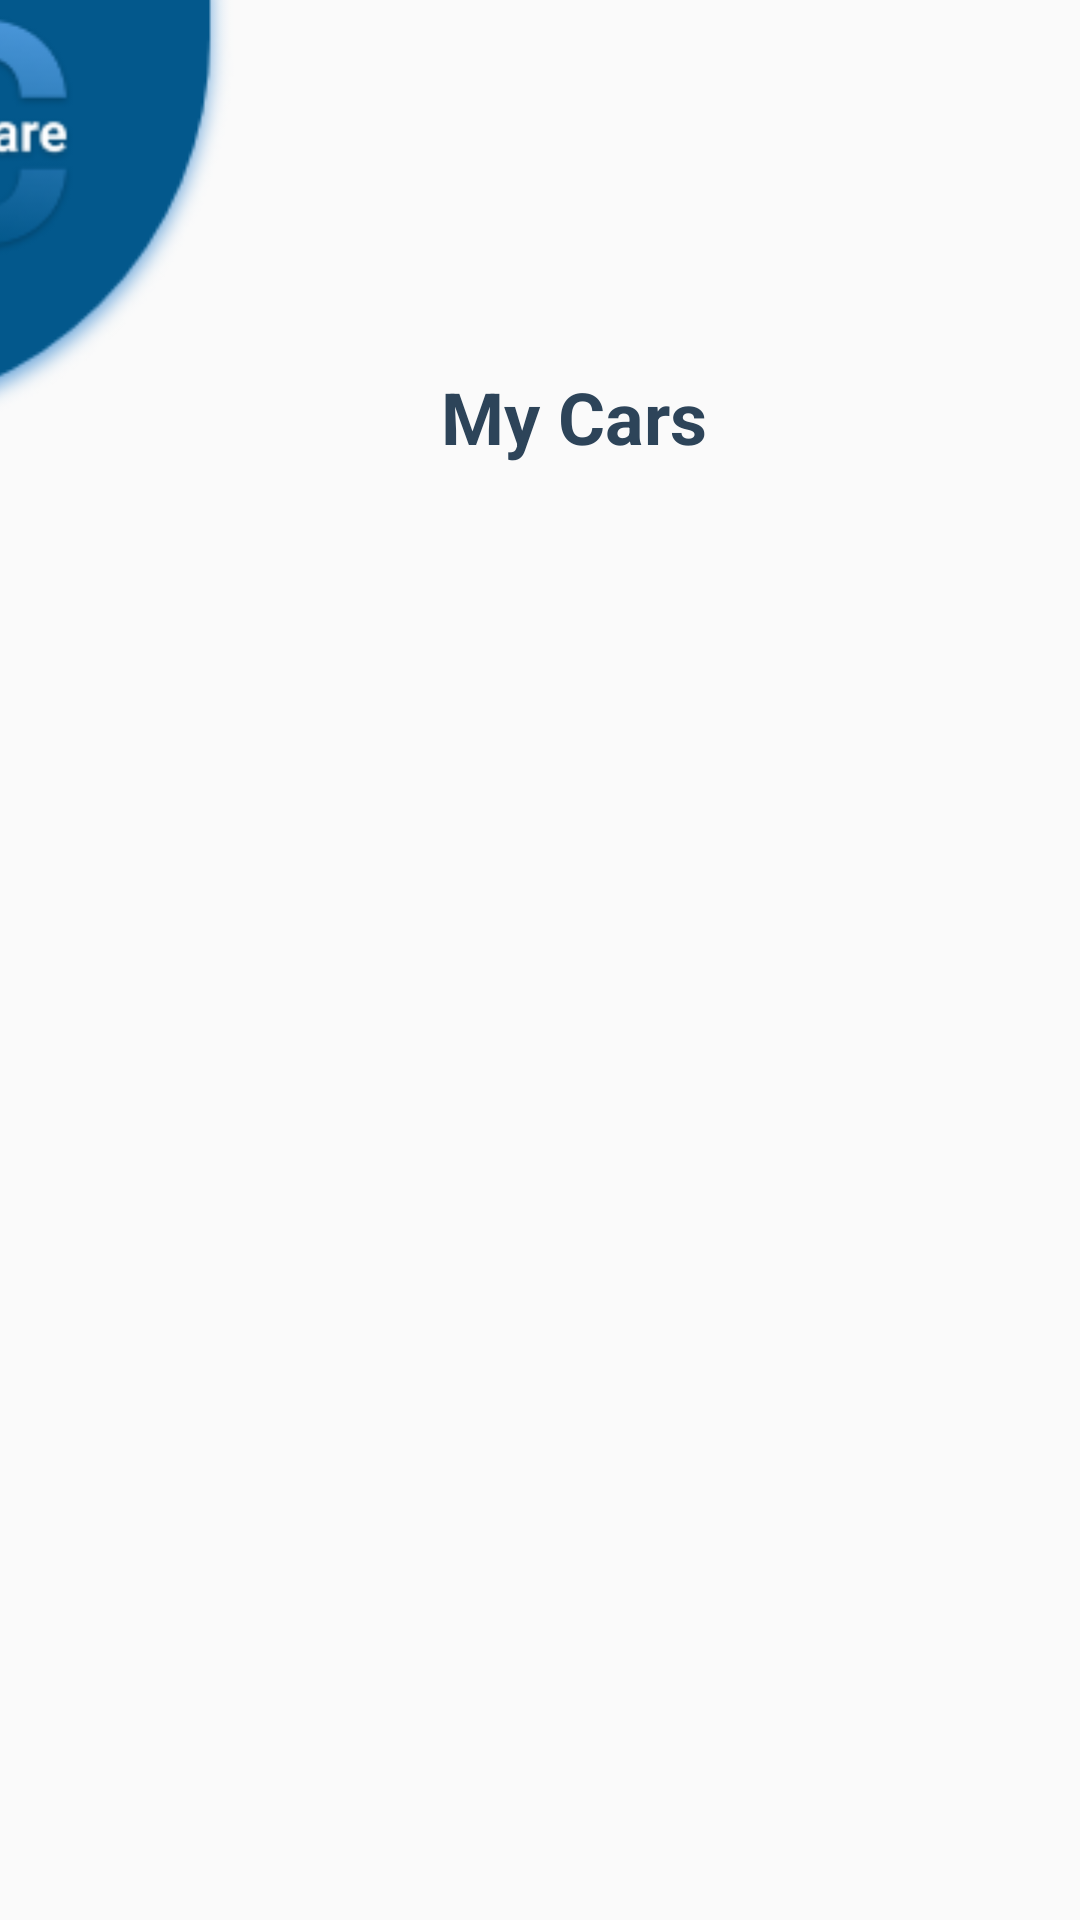

Write the Android layout XML for this screen, with the resource values it uses.
<!-- AndroidManifest.xml: application theme AppTheme -->
<!-- res/layout/activity_my_garage.xml -->
<?xml version="1.0" encoding="utf-8"?>
<androidx.constraintlayout.widget.ConstraintLayout xmlns:android="http://schemas.android.com/apk/res/android"
    xmlns:app="http://schemas.android.com/apk/res-auto"
    xmlns:tools="http://schemas.android.com/tools"
    android:layout_width="match_parent"
    android:layout_height="match_parent"
    tools:context=".MyGarage">

    <ImageView
        android:id="@+id/imageView4"
        android:layout_width="wrap_content"
        android:layout_height="wrap_content"
        android:layout_marginTop="4dp"
        android:layout_marginEnd="212dp"
        android:contentDescription="@string/logo_corner_img"
        app:layout_constraintBottom_toBottomOf="@+id/back_btn"
        app:layout_constraintEnd_toStartOf="@+id/back_btn"
        app:layout_constraintTop_toTopOf="parent"
        app:layout_constraintVertical_bias="0.184"
        app:srcCompat="@drawable/logo_corner" />

    <TextView
        android:layout_width="wrap_content"
        android:layout_height="wrap_content"
        android:text="@string/my_cars"
        android:textColor="@color/colorPrimaryDark"
        android:textStyle="bold"
        android:textSize="24sp"
        app:layout_constraintBottom_toTopOf="@+id/recycle_view"
        app:layout_constraintEnd_toStartOf="@+id/back_btn"
        app:layout_constraintHorizontal_bias="0.552"
        app:layout_constraintStart_toEndOf="@+id/imageView4"
        app:layout_constraintTop_toTopOf="parent"
        app:layout_constraintVertical_bias="0.818" />

    <Button
        android:id="@+id/back_btn"
        android:layout_width="45dp"
        android:layout_height="42dp"
        android:layout_marginTop="24dp"
        android:layout_marginEnd="24dp"
        android:background="@drawable/back_btn"
        android:backgroundTint="@color/colorLightBlue"
        app:layout_constraintEnd_toEndOf="parent"
        app:layout_constraintTop_toTopOf="parent" />

    <androidx.recyclerview.widget.RecyclerView
        android:id="@+id/recycle_view"
        android:layout_width="match_parent"
        android:layout_height="0dp"
        android:layout_marginTop="32dp"
        android:scrollbars="vertical"
        app:layout_constraintBottom_toBottomOf="parent"
        app:layout_constraintEnd_toEndOf="parent"
        app:layout_constraintStart_toStartOf="parent"
        app:layout_constraintTop_toBottomOf="@+id/imageView4" />

</androidx.constraintlayout.widget.ConstraintLayout>
<!-- resources referenced by this layout -->
<resources>
  <color name="colorLightBlue">#4A96D9</color>
  <color name="colorPrimaryDark">#2D4459</color>
  <!-- drawable logo_corner: png bitmap (drawable, 13908 bytes) -->
  <string name="logo_corner_img">logo_corner</string>
  <string name="my_cars">My Cars</string>
  <style name="AppTheme" parent="Theme.AppCompat.Light.NoActionBar">
          
          <item name="colorPrimary">@color/colorPrimary</item>
          <item name="colorPrimaryDark">@color/colorPrimaryDark</item>
          <item name="colorAccent">@color/colorAccent</item>
          <item name="android:windowTranslucentNavigation">true</item>
          <item name="android:windowDrawsSystemBarBackgrounds">false</item>
          <item name="android:fitsSystemWindows">true</item>
      </style>
  <color name="colorPrimary">#03588C</color>
  <color name="colorAccent">#66A3D9</color>
</resources>
